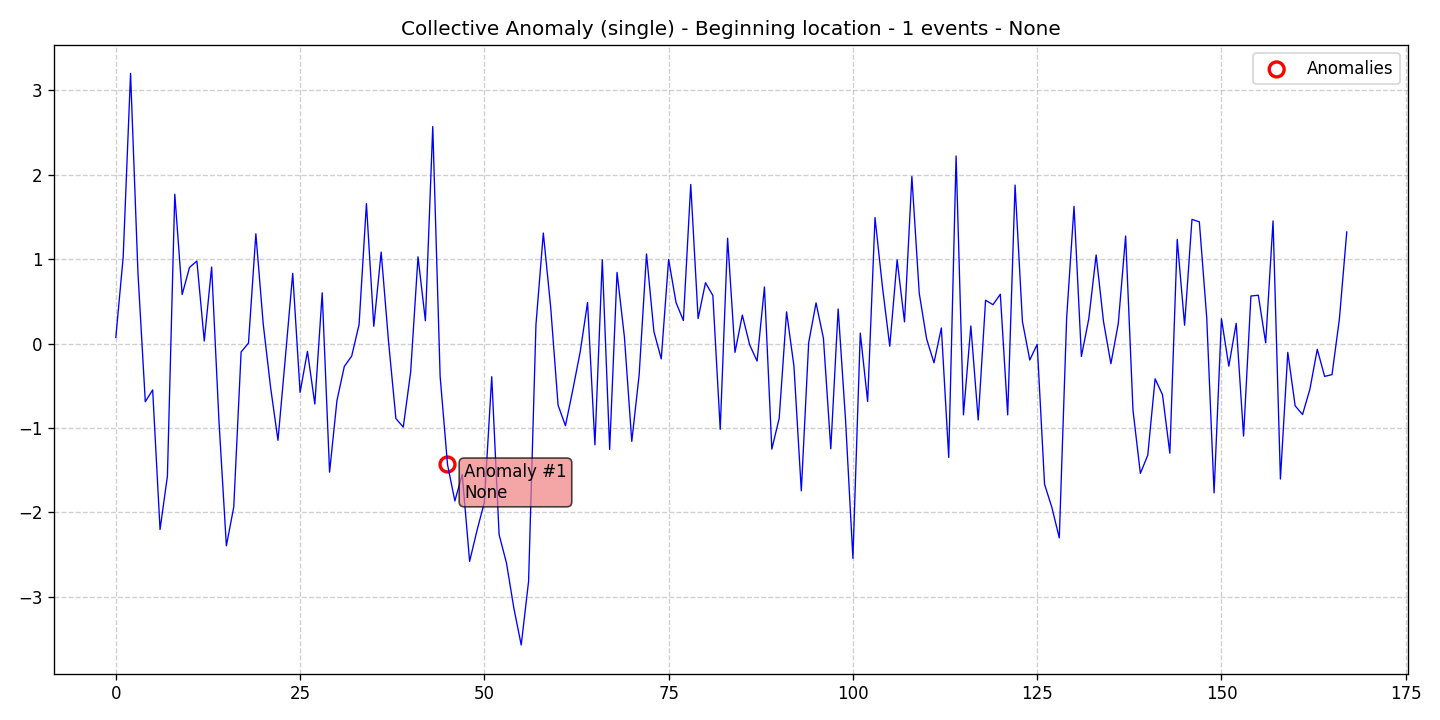

Source data for this figure (header and first rows):
data, stationary, det_lin_up, det_lin_down, det_quad, det_cubic, det_exp, det_damped, stoc_trend, volatility, single_seas, multiple_seas, point_anom_single, point_anom_multi, collect_anom, context_anom, mean_shift, var_shift, trend_shift, date, is_break, is_anomaly, is_multi, location_beginning
0.07217, 0, 0, 0, 0, 0, 0, 0, 0, 0, 0, 0, 0, 0, 1, 0, 0, 0, 0, 2020-01-01, 0, 0, 0, 1
1.025, 0, 0, 0, 0, 0, 0, 0, 0, 0, 0, 0, 0, 0, 1, 0, 0, 0, 0, 2020-01-02, 0, 0, 0, 1
3.203, 0, 0, 0, 0, 0, 0, 0, 0, 0, 0, 0, 0, 0, 1, 0, 0, 0, 0, 2020-01-03, 0, 0, 0, 1
0.8439, 0, 0, 0, 0, 0, 0, 0, 0, 0, 0, 0, 0, 0, 1, 0, 0, 0, 0, 2020-01-04, 0, 0, 0, 1
-0.6898, 0, 0, 0, 0, 0, 0, 0, 0, 0, 0, 0, 0, 0, 1, 0, 0, 0, 0, 2020-01-05, 0, 0, 0, 1
-0.5497, 0, 0, 0, 0, 0, 0, 0, 0, 0, 0, 0, 0, 0, 1, 0, 0, 0, 0, 2020-01-06, 0, 0, 0, 1
-2.204, 0, 0, 0, 0, 0, 0, 0, 0, 0, 0, 0, 0, 0, 1, 0, 0, 0, 0, 2020-01-07, 0, 0, 0, 1
-1.572, 0, 0, 0, 0, 0, 0, 0, 0, 0, 0, 0, 0, 0, 1, 0, 0, 0, 0, 2020-01-08, 0, 0, 0, 1
1.771, 0, 0, 0, 0, 0, 0, 0, 0, 0, 0, 0, 0, 0, 1, 0, 0, 0, 0, 2020-01-09, 0, 0, 0, 1
0.5803, 0, 0, 0, 0, 0, 0, 0, 0, 0, 0, 0, 0, 0, 1, 0, 0, 0, 0, 2020-01-10, 0, 0, 0, 1
0.9023, 0, 0, 0, 0, 0, 0, 0, 0, 0, 0, 0, 0, 0, 1, 0, 0, 0, 0, 2020-01-11, 0, 0, 0, 1
0.9783, 0, 0, 0, 0, 0, 0, 0, 0, 0, 0, 0, 0, 0, 1, 0, 0, 0, 0, 2020-01-12, 0, 0, 0, 1
0.0303, 0, 0, 0, 0, 0, 0, 0, 0, 0, 0, 0, 0, 0, 1, 0, 0, 0, 0, 2020-01-13, 0, 0, 0, 1
0.9072, 0, 0, 0, 0, 0, 0, 0, 0, 0, 0, 0, 0, 0, 1, 0, 0, 0, 0, 2020-01-14, 0, 0, 0, 1
-0.9276, 0, 0, 0, 0, 0, 0, 0, 0, 0, 0, 0, 0, 0, 1, 0, 0, 0, 0, 2020-01-15, 0, 0, 0, 1
-2.398, 0, 0, 0, 0, 0, 0, 0, 0, 0, 0, 0, 0, 0, 1, 0, 0, 0, 0, 2020-01-16, 0, 0, 0, 1
-1.939, 0, 0, 0, 0, 0, 0, 0, 0, 0, 0, 0, 0, 0, 1, 0, 0, 0, 0, 2020-01-17, 0, 0, 0, 1
-0.09987, 0, 0, 0, 0, 0, 0, 0, 0, 0, 0, 0, 0, 0, 1, 0, 0, 0, 0, 2020-01-18, 0, 0, 0, 1
0.005296, 0, 0, 0, 0, 0, 0, 0, 0, 0, 0, 0, 0, 0, 1, 0, 0, 0, 0, 2020-01-19, 0, 0, 0, 1
1.301, 0, 0, 0, 0, 0, 0, 0, 0, 0, 0, 0, 0, 0, 1, 0, 0, 0, 0, 2020-01-20, 0, 0, 0, 1
0.2299, 0, 0, 0, 0, 0, 0, 0, 0, 0, 0, 0, 0, 0, 1, 0, 0, 0, 0, 2020-01-21, 0, 0, 0, 1
-0.5209, 0, 0, 0, 0, 0, 0, 0, 0, 0, 0, 0, 0, 0, 1, 0, 0, 0, 0, 2020-01-22, 0, 0, 0, 1
-1.147, 0, 0, 0, 0, 0, 0, 0, 0, 0, 0, 0, 0, 0, 1, 0, 0, 0, 0, 2020-01-23, 0, 0, 0, 1
-0.1678, 0, 0, 0, 0, 0, 0, 0, 0, 0, 0, 0, 0, 0, 1, 0, 0, 0, 0, 2020-01-24, 0, 0, 0, 1
0.8326, 0, 0, 0, 0, 0, 0, 0, 0, 0, 0, 0, 0, 0, 1, 0, 0, 0, 0, 2020-01-25, 0, 0, 0, 1
-0.5787, 0, 0, 0, 0, 0, 0, 0, 0, 0, 0, 0, 0, 0, 1, 0, 0, 0, 0, 2020-01-26, 0, 0, 0, 1
-0.09257, 0, 0, 0, 0, 0, 0, 0, 0, 0, 0, 0, 0, 0, 1, 0, 0, 0, 0, 2020-01-27, 0, 0, 0, 1
-0.7172, 0, 0, 0, 0, 0, 0, 0, 0, 0, 0, 0, 0, 0, 1, 0, 0, 0, 0, 2020-01-28, 0, 0, 0, 1
0.6015, 0, 0, 0, 0, 0, 0, 0, 0, 0, 0, 0, 0, 0, 1, 0, 0, 0, 0, 2020-01-29, 0, 0, 0, 1
-1.525, 0, 0, 0, 0, 0, 0, 0, 0, 0, 0, 0, 0, 0, 1, 0, 0, 0, 0, 2020-01-30, 0, 0, 0, 1
-0.6772, 0, 0, 0, 0, 0, 0, 0, 0, 0, 0, 0, 0, 0, 1, 0, 0, 0, 0, 2020-01-31, 0, 0, 0, 1
-0.2711, 0, 0, 0, 0, 0, 0, 0, 0, 0, 0, 0, 0, 0, 1, 0, 0, 0, 0, 2020-02-01, 0, 0, 0, 1
-0.1489, 0, 0, 0, 0, 0, 0, 0, 0, 0, 0, 0, 0, 0, 1, 0, 0, 0, 0, 2020-02-02, 0, 0, 0, 1
0.2233, 0, 0, 0, 0, 0, 0, 0, 0, 0, 0, 0, 0, 0, 1, 0, 0, 0, 0, 2020-02-03, 0, 0, 0, 1
1.659, 0, 0, 0, 0, 0, 0, 0, 0, 0, 0, 0, 0, 0, 1, 0, 0, 0, 0, 2020-02-04, 0, 0, 0, 1
0.2043, 0, 0, 0, 0, 0, 0, 0, 0, 0, 0, 0, 0, 0, 1, 0, 0, 0, 0, 2020-02-05, 0, 0, 0, 1
1.084, 0, 0, 0, 0, 0, 0, 0, 0, 0, 0, 0, 0, 0, 1, 0, 0, 0, 0, 2020-02-06, 0, 0, 0, 1
0.02458, 0, 0, 0, 0, 0, 0, 0, 0, 0, 0, 0, 0, 0, 1, 0, 0, 0, 0, 2020-02-07, 0, 0, 0, 1
-0.8895, 0, 0, 0, 0, 0, 0, 0, 0, 0, 0, 0, 0, 0, 1, 0, 0, 0, 0, 2020-02-08, 0, 0, 0, 1
-0.9905, 0, 0, 0, 0, 0, 0, 0, 0, 0, 0, 0, 0, 0, 1, 0, 0, 0, 0, 2020-02-09, 0, 0, 0, 1
-0.339, 0, 0, 0, 0, 0, 0, 0, 0, 0, 0, 0, 0, 0, 1, 0, 0, 0, 0, 2020-02-10, 0, 0, 0, 1
1.028, 0, 0, 0, 0, 0, 0, 0, 0, 0, 0, 0, 0, 0, 1, 0, 0, 0, 0, 2020-02-11, 0, 0, 0, 1
0.2704, 0, 0, 0, 0, 0, 0, 0, 0, 0, 0, 0, 0, 0, 1, 0, 0, 0, 0, 2020-02-12, 0, 0, 0, 1
2.573, 0, 0, 0, 0, 0, 0, 0, 0, 0, 0, 0, 0, 0, 1, 0, 0, 0, 0, 2020-02-13, 0, 0, 0, 1
-0.3894, 0, 0, 0, 0, 0, 0, 0, 0, 0, 0, 0, 0, 0, 1, 0, 0, 0, 0, 2020-02-14, 0, 0, 0, 1
-1.434, 0, 0, 0, 0, 0, 0, 0, 0, 0, 0, 0, 0, 0, 1, 0, 0, 0, 0, 2020-02-15, 0, 1, 0, 1
-1.866, 0, 0, 0, 0, 0, 0, 0, 0, 0, 0, 0, 0, 0, 1, 0, 0, 0, 0, 2020-02-16, 0, 0, 0, 1
-1.552, 0, 0, 0, 0, 0, 0, 0, 0, 0, 0, 0, 0, 0, 1, 0, 0, 0, 0, 2020-02-17, 0, 0, 0, 1
-2.582, 0, 0, 0, 0, 0, 0, 0, 0, 0, 0, 0, 0, 0, 1, 0, 0, 0, 0, 2020-02-18, 0, 0, 0, 1
-2.217, 0, 0, 0, 0, 0, 0, 0, 0, 0, 0, 0, 0, 0, 1, 0, 0, 0, 0, 2020-02-19, 0, 0, 0, 1
-1.881, 0, 0, 0, 0, 0, 0, 0, 0, 0, 0, 0, 0, 0, 1, 0, 0, 0, 0, 2020-02-20, 0, 0, 0, 1
-0.3932, 0, 0, 0, 0, 0, 0, 0, 0, 0, 0, 0, 0, 0, 1, 0, 0, 0, 0, 2020-02-21, 0, 0, 0, 1
-2.265, 0, 0, 0, 0, 0, 0, 0, 0, 0, 0, 0, 0, 0, 1, 0, 0, 0, 0, 2020-02-22, 0, 0, 0, 1
-2.601, 0, 0, 0, 0, 0, 0, 0, 0, 0, 0, 0, 0, 0, 1, 0, 0, 0, 0, 2020-02-23, 0, 0, 0, 1
-3.136, 0, 0, 0, 0, 0, 0, 0, 0, 0, 0, 0, 0, 0, 1, 0, 0, 0, 0, 2020-02-24, 0, 0, 0, 1
-3.573, 0, 0, 0, 0, 0, 0, 0, 0, 0, 0, 0, 0, 0, 1, 0, 0, 0, 0, 2020-02-25, 0, 0, 0, 1
-2.819, 0, 0, 0, 0, 0, 0, 0, 0, 0, 0, 0, 0, 0, 1, 0, 0, 0, 0, 2020-02-26, 0, 0, 0, 1
0.223, 0, 0, 0, 0, 0, 0, 0, 0, 0, 0, 0, 0, 0, 1, 0, 0, 0, 0, 2020-02-27, 0, 0, 0, 1
1.31, 0, 0, 0, 0, 0, 0, 0, 0, 0, 0, 0, 0, 0, 1, 0, 0, 0, 0, 2020-02-28, 0, 0, 0, 1
0.4283, 0, 0, 0, 0, 0, 0, 0, 0, 0, 0, 0, 0, 0, 1, 0, 0, 0, 0, 2020-02-29, 0, 0, 0, 1
... 108 more rows
